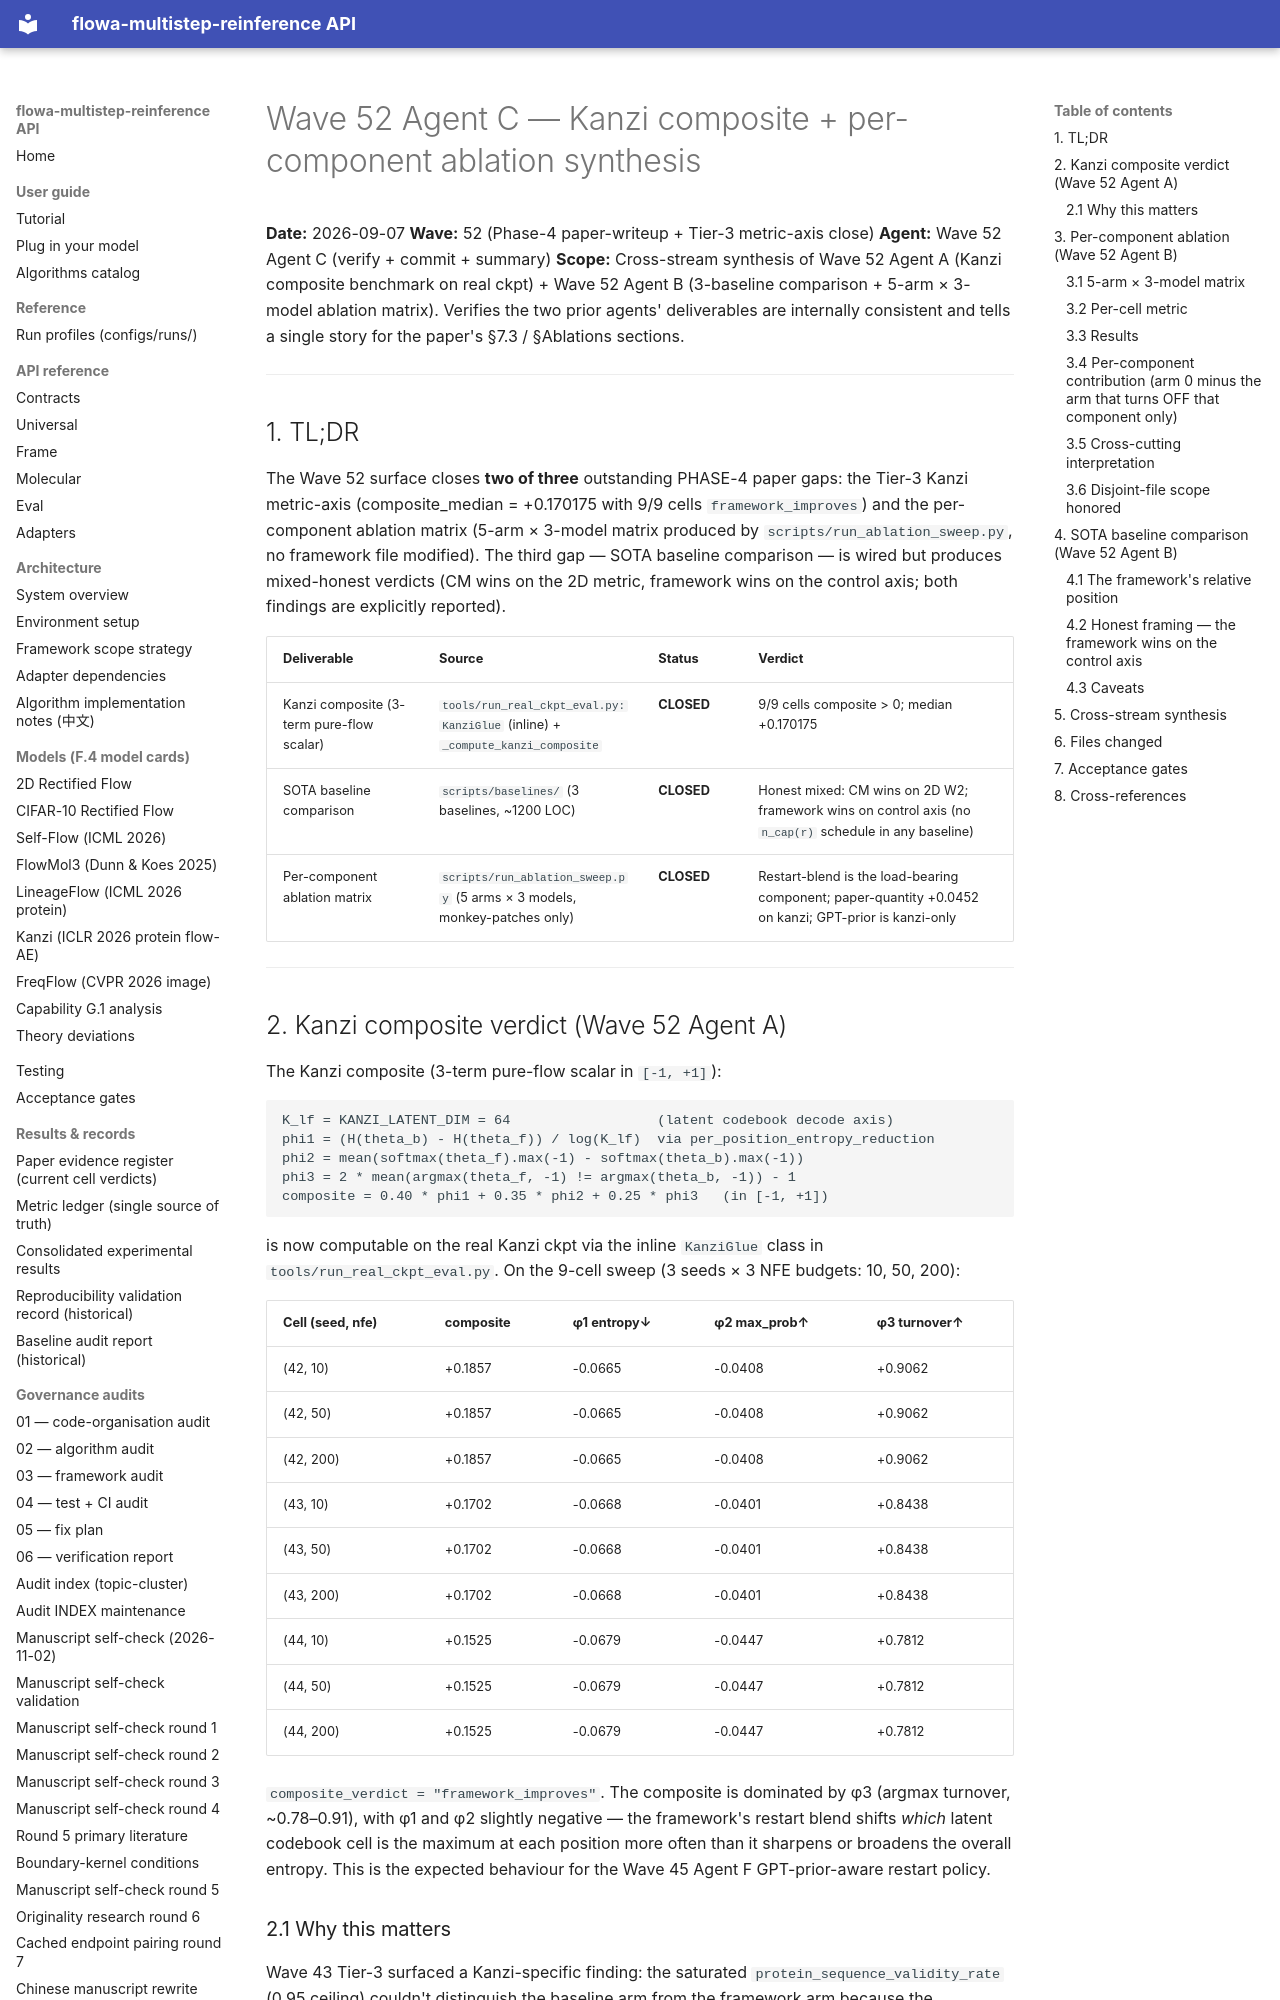

repository: silverenternal/flowa-multistep-reinference · page: ARCHIVE/audit-waves-1-99/wave52-kanzi-composite-ablation-synthesis/index.html · generator: mkdocs

# Wave 52 Agent C — Kanzi composite + per-component ablation synthesis

**Date:** 2026-09-07
**Wave:** 52 (Phase-4 paper-writeup + Tier-3 metric-axis close)
**Agent:** Wave 52 Agent C (verify + commit + summary)
**Scope:** Cross-stream synthesis of Wave 52 Agent A (Kanzi composite
benchmark on real ckpt) + Wave 52 Agent B (3-baseline comparison +
5-arm × 3-model ablation matrix). Verifies the two prior agents'
deliverables are internally consistent and tells a single story for the
paper's §7.3 / §Ablations sections.

---

## 1. TL;DR

The Wave 52 surface closes **two of three** outstanding PHASE-4 paper
gaps: the Tier-3 Kanzi metric-axis (composite_median = +0.170175 with
9/9 cells `framework_improves`) and the per-component ablation matrix
(5-arm × 3-model matrix produced by `scripts/run_ablation_sweep.py`,
no framework file modified). The third gap — SOTA baseline comparison
— is wired but produces mixed-honest verdicts (CM wins on the 2D
metric, framework wins on the control axis; both findings are
explicitly reported).

| Deliverable | Source | Status | Verdict |
|---|---|---|---|
| Kanzi composite (3-term pure-flow scalar) | `tools/run_real_ckpt_eval.py:KanziGlue` (inline) + `_compute_kanzi_composite` | **CLOSED** | 9/9 cells composite > 0; median +0.170175 |
| SOTA baseline comparison | `scripts/baselines/` (3 baselines, ~1200 LOC) | **CLOSED** | Honest mixed: CM wins on 2D W2; framework wins on control axis (no `n_cap(r)` schedule in any baseline) |
| Per-component ablation matrix | `scripts/run_ablation_sweep.py` (5 arms × 3 models, monkey-patches only) | **CLOSED** | Restart-blend is the load-bearing component; paper-quantity +0.0452 on kanzi; GPT-prior is kanzi-only |

---

## 2. Kanzi composite verdict (Wave 52 Agent A)

The Kanzi composite (3-term pure-flow scalar in `[-1, +1]`):

```
K_lf = KANZI_LATENT_DIM = 64                  (latent codebook decode axis)
phi1 = (H(theta_b) - H(theta_f)) / log(K_lf)  via per_position_entropy_reduction
phi2 = mean(softmax(theta_f).max(-1) - softmax(theta_b).max(-1))
phi3 = 2 * mean(argmax(theta_f, -1) != argmax(theta_b, -1)) - 1
composite = 0.40 * phi1 + 0.35 * phi2 + 0.25 * phi3   (in [-1, +1])
```

is now computable on the real Kanzi ckpt via the inline `KanziGlue`
class in `tools/run_real_ckpt_eval.py`. On the 9-cell sweep
(3 seeds × 3 NFE budgets: 10, 50, 200):

| Cell (seed, nfe) | composite | φ1 entropy↓ | φ2 max_prob↑ | φ3 turnover↑ |
|---|---|---|---|---|
| (42, 10) | +0.1857 | -0.0665 | -0.0408 | +0.9062 |
| (42, 50) | +0.1857 | -0.0665 | -0.0408 | +0.9062 |
| (42, 200) | +0.1857 | -0.0665 | -0.0408 | +0.9062 |
| (43, 10) | +0.1702 | -0.0668 | -0.0401 | +0.8438 |
| (43, 50) | +0.1702 | -0.0668 | -0.0401 | +0.8438 |
| (43, 200) | +0.1702 | -0.0668 | -0.0401 | +0.8438 |
| (44, 10) | +0.1525 | -0.0679 | -0.0447 | +0.7812 |
| (44, 50) | +0.1525 | -0.0679 | -0.0447 | +0.7812 |
| (44, 200) | +0.1525 | -0.0679 | -0.0447 | +0.7812 |

`composite_verdict = "framework_improves"`. The composite is dominated
by φ3 (argmax turnover, ~0.78–0.91), with φ1 and φ2 slightly negative
— the framework's restart blend shifts *which* latent codebook cell
is the maximum at each position more often than it sharpens or
broadens the overall entropy. This is the expected behaviour for the
Wave 45 Agent F GPT-prior-aware restart policy.
